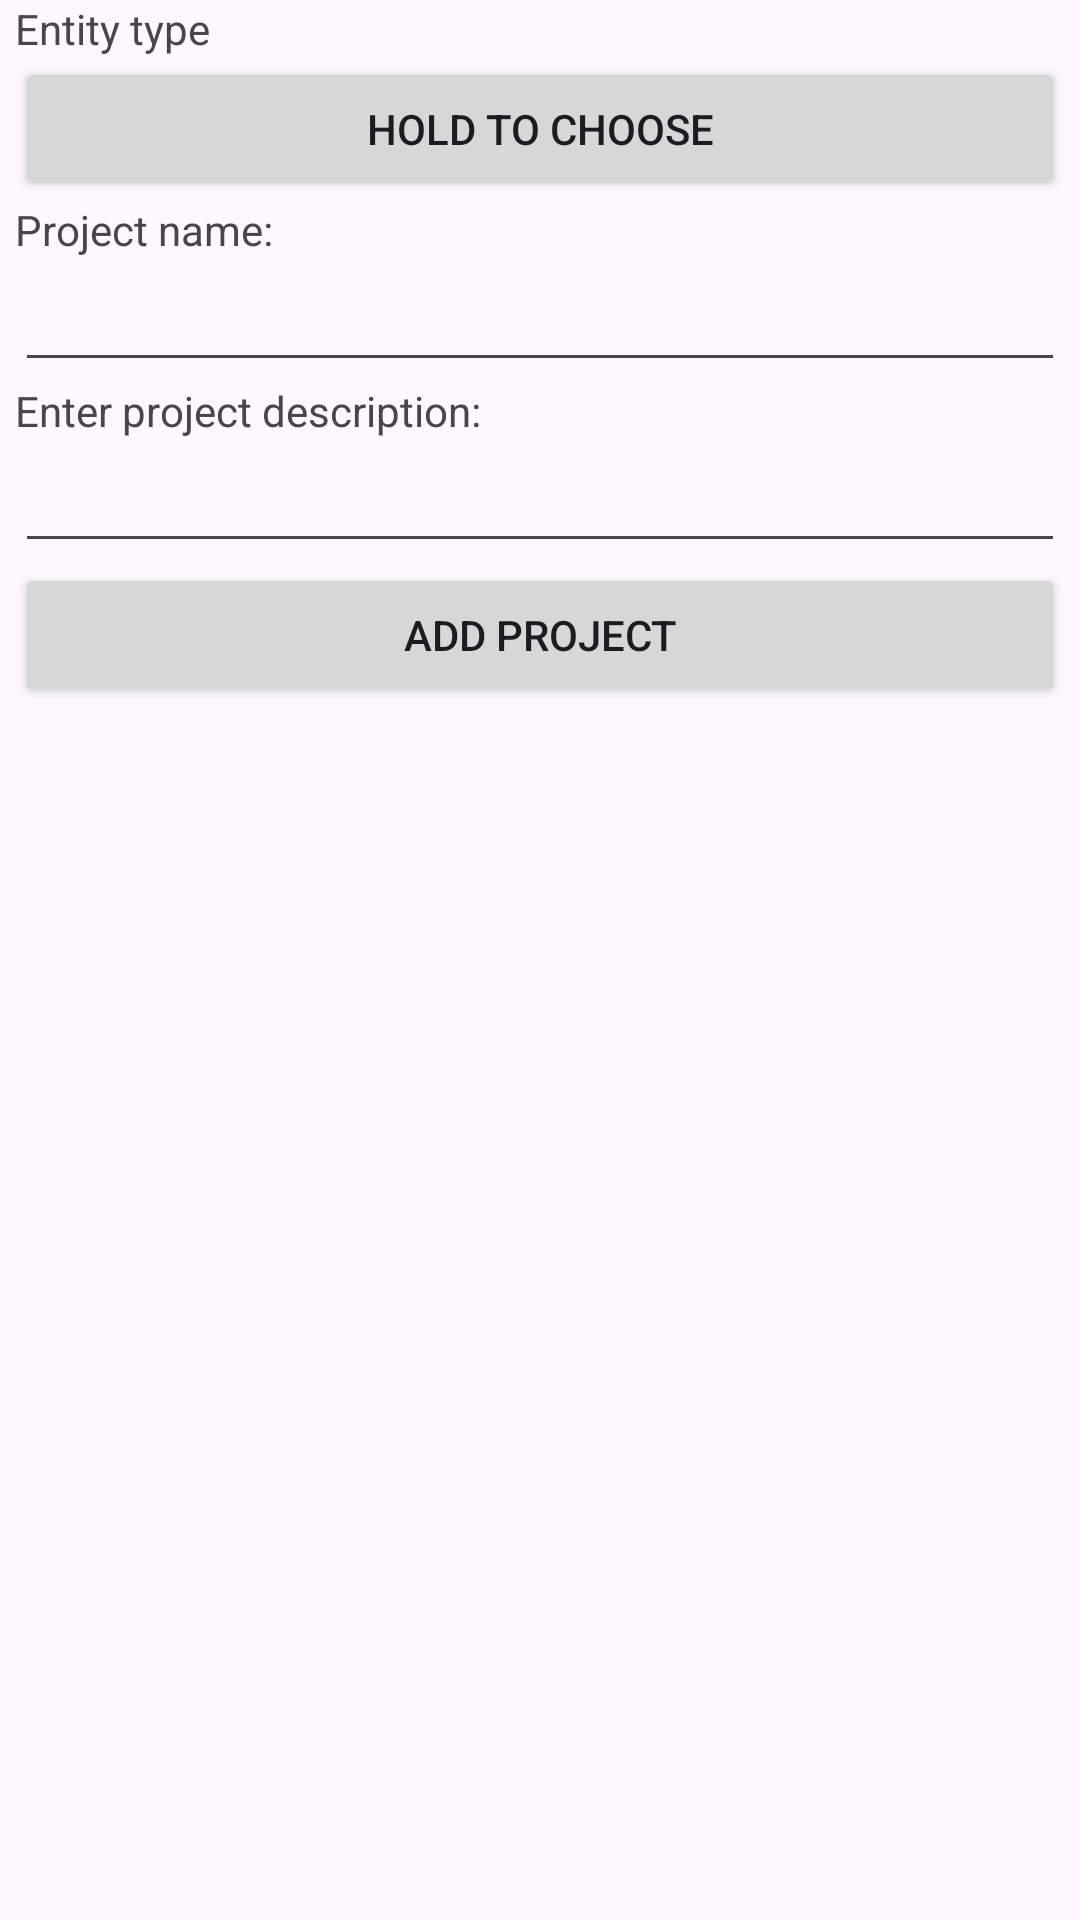

Produce the Android XML layout that renders to this screen, including the resource entries it uses.
<!-- AndroidManifest.xml: application theme Theme.ProjectPad -->
<!-- res/layout/activity_add.xml -->
<?xml version="1.0" encoding="utf-8"?>
<androidx.constraintlayout.widget.ConstraintLayout xmlns:android="http://schemas.android.com/apk/res/android"
    xmlns:app="http://schemas.android.com/apk/res-auto"
    xmlns:tools="http://schemas.android.com/tools"
    android:id="@+id/main"
    android:layout_width="match_parent"
    android:layout_height="match_parent"
    tools:context=".pages.AddActivity">

    <LinearLayout
        android:layout_width="match_parent"
        android:layout_height="match_parent"
        android:layout_marginHorizontal="5sp"
        android:orientation="vertical"
        app:layout_constraintBottom_toBottomOf="parent"
        app:layout_constraintEnd_toEndOf="parent"
        app:layout_constraintStart_toStartOf="parent"
        app:layout_constraintTop_toTopOf="parent">

        <TextView
            android:id="@+id/Type_tx"
            android:layout_width="match_parent"
            android:layout_height="wrap_content"
            android:text="Entity type" />

        <Button
            android:id="@+id/Choose_type_btn"
            android:layout_width="match_parent"
            android:layout_height="wrap_content"
            android:text="Hold to choose" />

        <TextView
            android:id="@+id/Entity_name_tv"
            android:layout_width="match_parent"
            android:layout_height="wrap_content"
            android:text="Project name:" />

        <EditText
            android:id="@+id/Text_project_name_to_change"
            android:layout_width="match_parent"
            android:layout_height="wrap_content"
            android:ems="10"
            android:inputType="text" />

        <TextView
            android:id="@+id/Entity_description_tv"
            android:layout_width="match_parent"
            android:layout_height="wrap_content"
            android:text="Enter project description:" />

        <EditText
            android:id="@+id/Text_project_description_to_change"
            android:layout_width="match_parent"
            android:layout_height="wrap_content"
            android:ems="10"
            android:gravity="start|top"
            android:inputType="textMultiLine" />

        <Button
            android:id="@+id/Add_project_btn"
            android:layout_width="match_parent"
            android:layout_height="wrap_content"
            android:text="Add project" />
    </LinearLayout>
</androidx.constraintlayout.widget.ConstraintLayout>
<!-- resources referenced by this layout -->
<resources>
  <style name="Theme.ProjectPad" parent="Theme.Material3.Light.NoActionBar" />
</resources>
